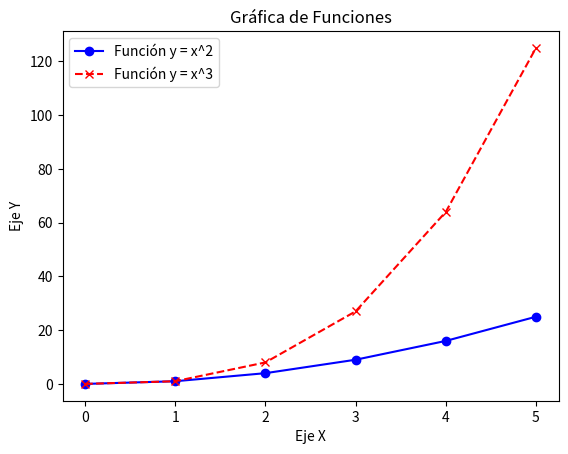

Write the Python code that produced this figure.
import matplotlib.pyplot as plt

# Datos de ejemplo
x = [0, 1, 2, 3, 4, 5]
y1 = [0, 1, 4, 9, 16, 25]
y2 = [0, 1, 8, 27, 64, 125]

# Crear la gráfica
plt.plot(x, y1, label='Función y = x^2', color='blue', linestyle='-', marker='o')
plt.plot(x, y2, label='Función y = x^3', color='red', linestyle='--', marker='x')

# Etiquetas de los ejes
plt.xlabel("Eje X")
plt.ylabel("Eje Y")

# Título de la gráfica
plt.title("Gráfica de Funciones")

# Leyenda
plt.legend()

# Mostrar la gráfica
plt.show()